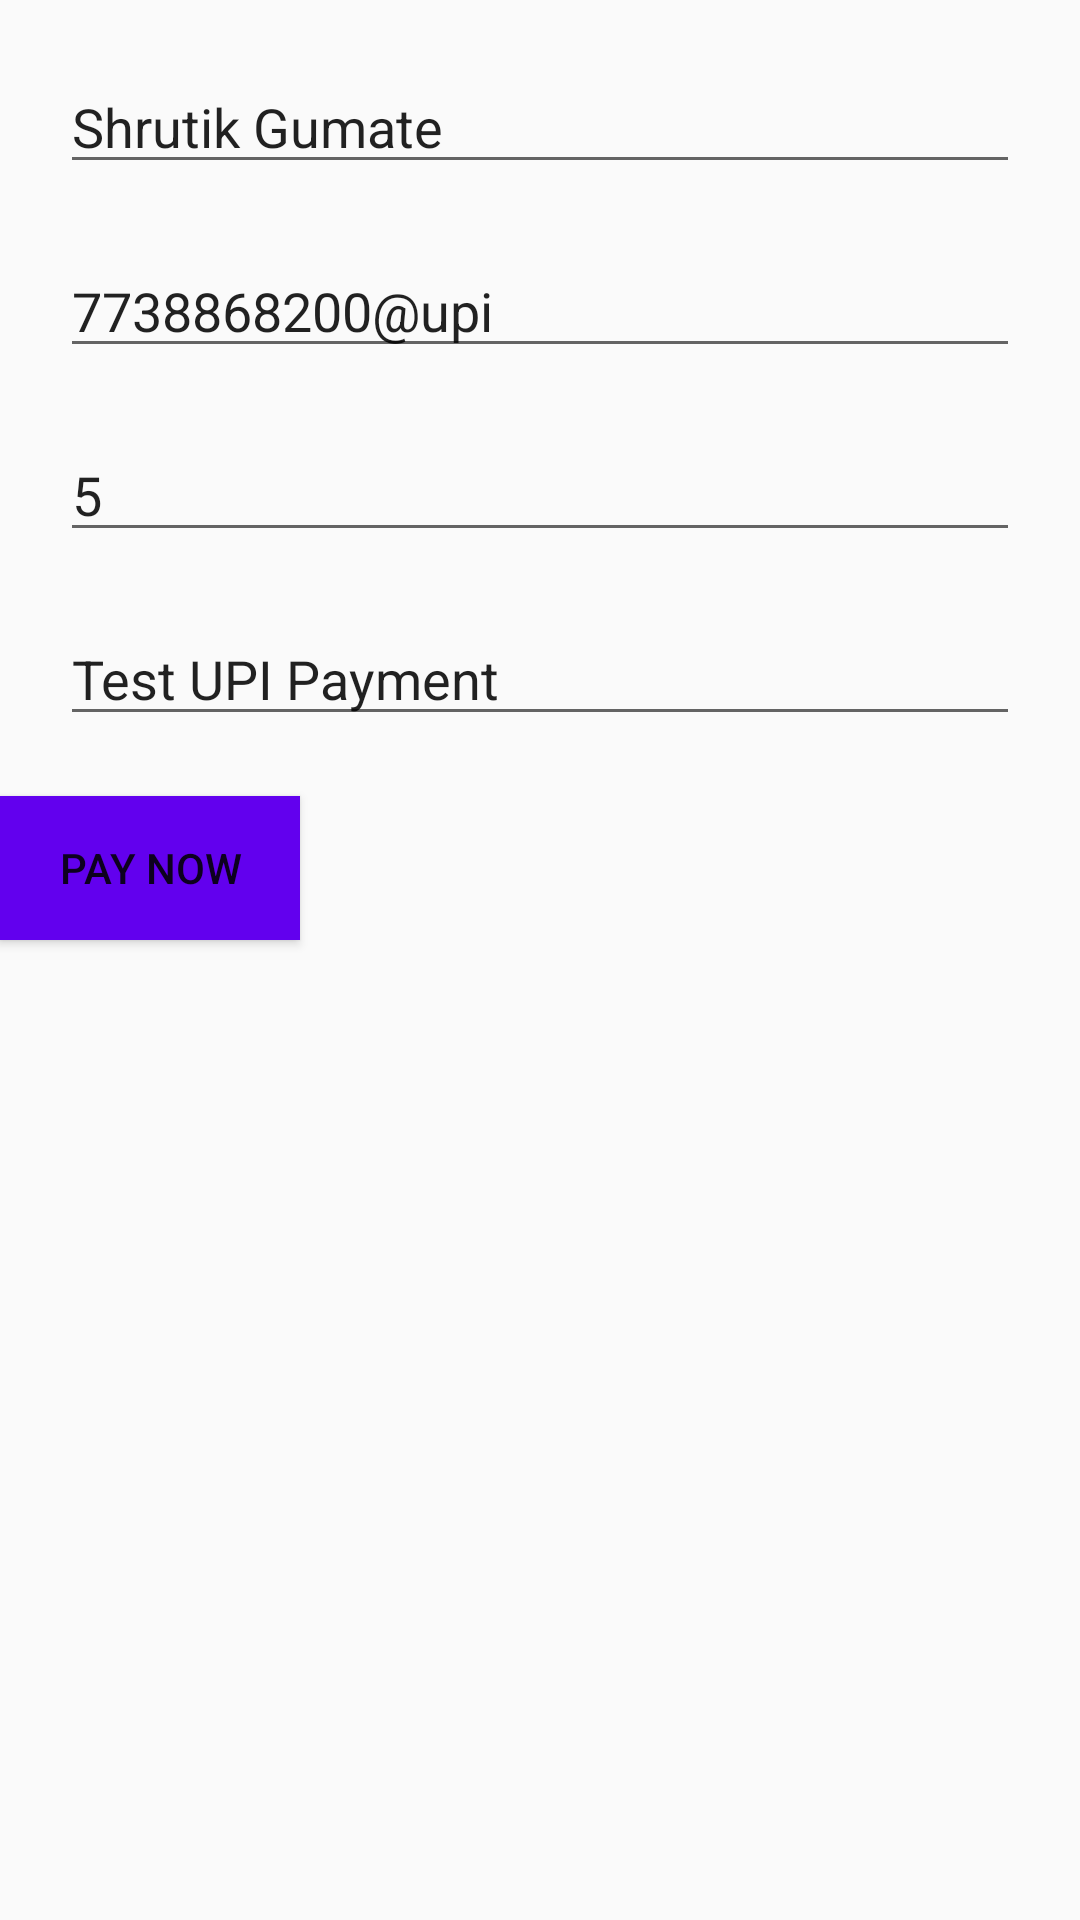

The Android layout XML behind this screen, and the referenced resources:
<!-- AndroidManifest.xml: application theme AppTheme -->
<!-- res/layout/activity_payment.xml -->
<?xml version="1.0" encoding="utf-8"?>
<LinearLayout
    xmlns:android="http://schemas.android.com/apk/res/android"
    xmlns:tools="http://schemas.android.com/tools"
    android:layout_width="match_parent"
    android:layout_height="match_parent"
    tools:context=".Payment"
    android:orientation="vertical">
    <EditText
        android:layout_width="match_parent"
        android:layout_height="wrap_content"
        android:hint="Name"
        android:layout_marginLeft="20dp"
        android:layout_marginRight="20dp"
        android:layout_marginTop="20dp"
        android:id="@+id/name"
        android:text="Shrutik Gumate"/>

    <EditText
        android:layout_width="match_parent"
        android:layout_height="wrap_content"
        android:hint="UPI ID"
        android:layout_marginLeft="20dp"
        android:layout_marginRight="20dp"
        android:layout_marginTop="20dp"
        android:id="@+id/upi_id"
        android:text="7738868200@upi"/>

    <EditText
        android:layout_width="match_parent"
        android:layout_height="wrap_content"
        android:hint="Amount"
        android:layout_marginLeft="20dp"
        android:layout_marginRight="20dp"
        android:layout_marginTop="20dp"
        android:id="@+id/amount_et"
        android:inputType="numberDecimal"
        android:text="5"/>


    <EditText
        android:layout_width="match_parent"
        android:layout_height="wrap_content"
        android:hint="Note"
        android:layout_marginLeft="20dp"
        android:layout_marginRight="20dp"
        android:layout_marginTop="20dp"
        android:id="@+id/note"
        android:text="Test UPI Payment"/>

    <Button
        android:layout_width="100dp"
        android:layout_height="wrap_content"
        android:background="@color/colorPrimary"
        android:id="@+id/send"
        android:layout_marginTop="20dp"
        android:layout_centerHorizontal="true"
        android:text="Pay Now"/>

    <TextView
        android:layout_width="match_parent"
        android:layout_height="wrap_content"
        android:id="@+id/TotalQuantity"
        android:visibility="gone">
    </TextView>


</LinearLayout>
<!-- resources referenced by this layout -->
<resources>
  <color name="colorPrimary">#6200EE</color>
  <style name="AppTheme" parent="Theme.AppCompat.Light.NoActionBar">
          
          <item name="colorPrimary">@color/colorPrimary</item>
          <item name="colorPrimaryDark">@color/bottombar</item>
          <item name="colorAccent">@color/colorAccent</item>
      </style>
  <color name="bottombar">#6A0C9E</color>
  <color name="colorAccent">#6A0C9E</color>
</resources>
